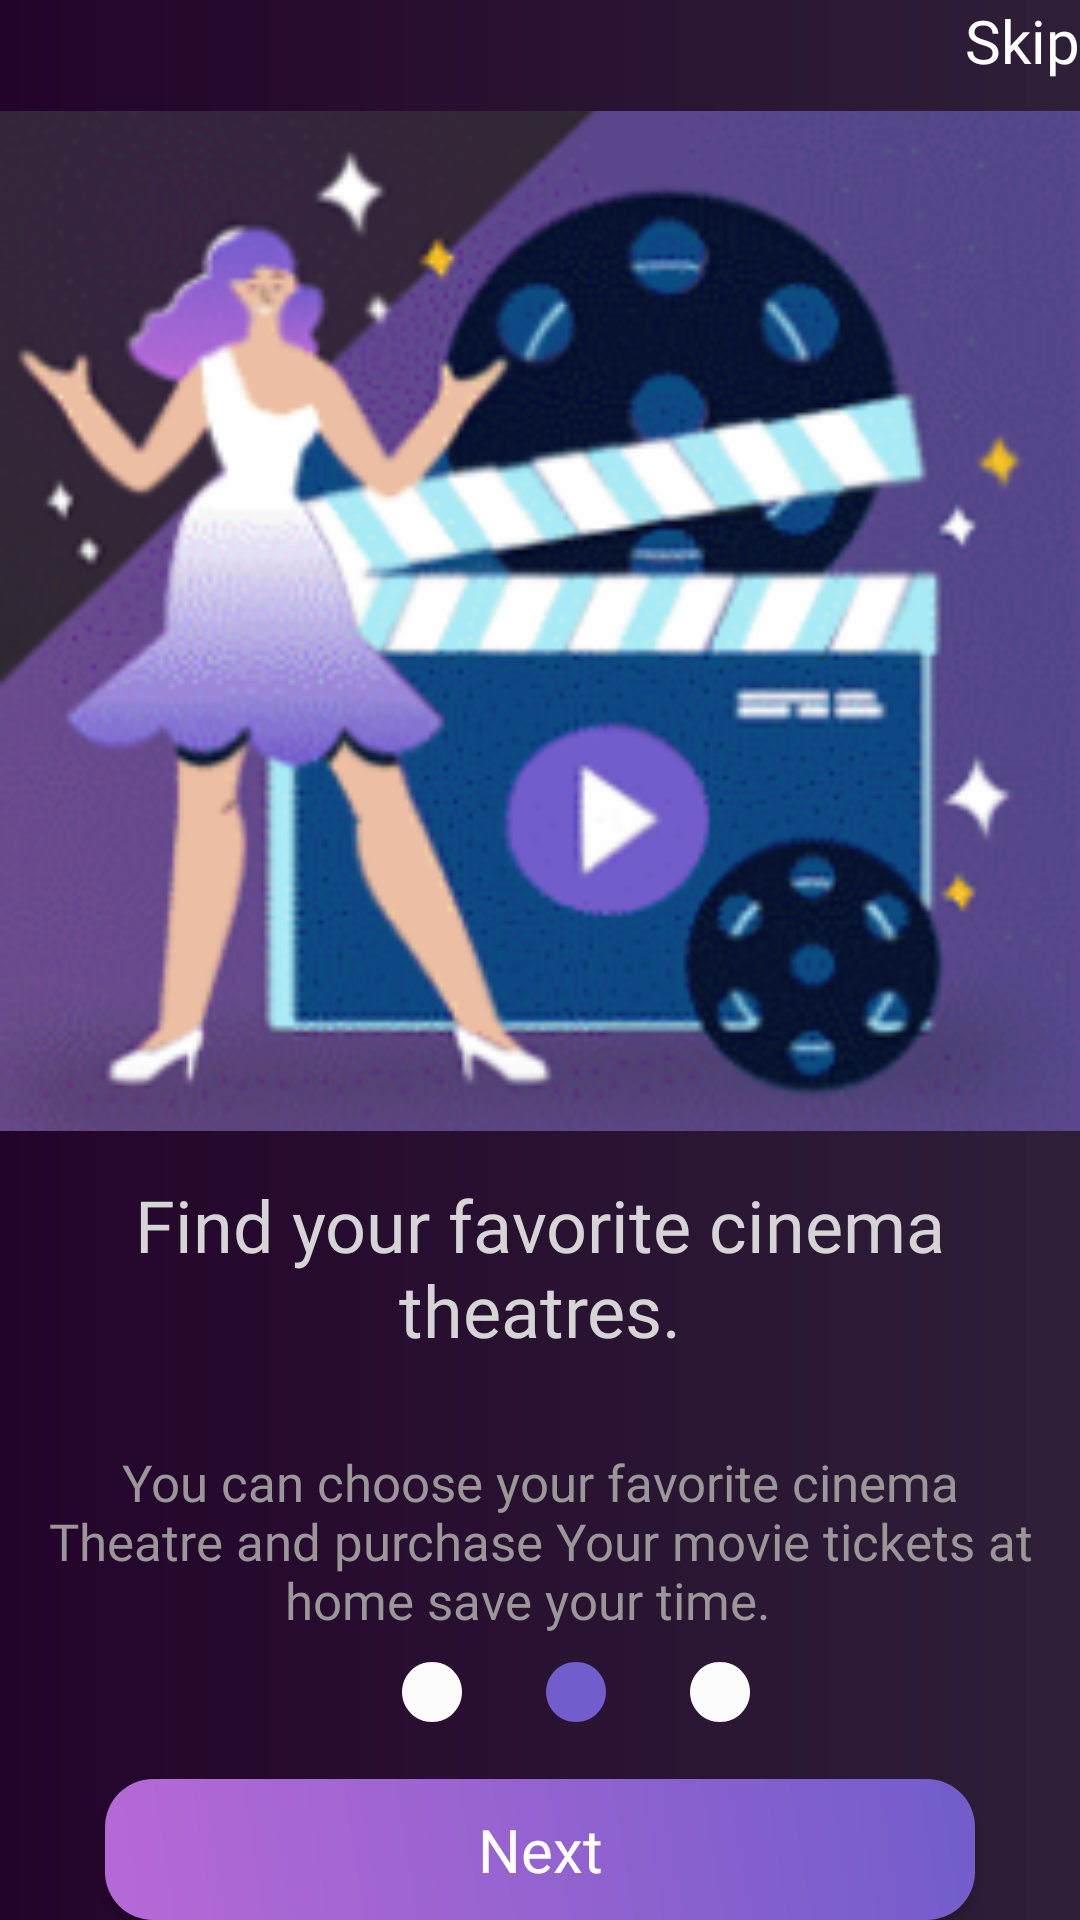

Android layout source for this screen:
<!-- AndroidManifest.xml: application theme Theme.Cinematic -->
<!-- res/layout/activity_second_page.xml -->
<?xml version="1.0" encoding="utf-8"?>
<LinearLayout xmlns:android="http://schemas.android.com/apk/res/android"
    xmlns:app="http://schemas.android.com/apk/res-auto"
    xmlns:tools="http://schemas.android.com/tools"
    android:layout_width="match_parent"
    android:layout_height="match_parent"
    android:background="@drawable/backkground_shape"
    android:orientation="vertical"
    tools:context=".ui.second_page">

    <TextView
        android:id="@+id/Secondpage_tv_skip"
        android:layout_width="match_parent"
        android:layout_height="wrap_content"
        android:drawableRight="@drawable/baseline_play_arrow_24"
        android:fontFamily="@font/nunito_bold"
        android:gravity="right"

        android:text="Skip"
        android:textColor="#FFFFFF"
        android:textSize="20sp" />

    <ImageView
        android:id="@+id/imageView5"
        android:layout_width="match_parent"
        android:layout_height="340dp"
        android:scaleType="centerCrop"
        android:layout_marginTop="10dp"
        android:src="@drawable/my_cinema" />

    <TextView
        android:id="@+id/textView5"
        android:layout_width="match_parent"
        android:layout_height="wrap_content"
        android:layout_margin="15dp"
        android:fontFamily="@font/nunito_bold"
        android:gravity="center"
        android:text="Find your favorite cinema theatres."
        android:textColor="#D6D5D5"
        android:textSize="24sp" />

    <TextView
        android:id="@+id/textView6"
        android:layout_width="match_parent"
        android:layout_height="wrap_content"
        android:layout_margin="15dp"
        android:fontFamily="@font/nunito_meduim"
        android:gravity="center"
        android:text="You can choose your favorite cinema Theatre and purchase Your movie tickets at home save your time.  "
        android:textColor="#9A9797"
        android:textSize="17sp" />

    <LinearLayout
        android:layout_width="match_parent"
        android:layout_height="wrap_content"
        android:layout_marginTop="-8dp"
        android:gravity="center"
        android:orientation="horizontal">

        <ImageView
            android:id="@+id/imageView"
            android:layout_width="wrap_content"
            android:layout_height="wrap_content"
            android:layout_marginStart="24dp"

            android:src="@drawable/baseline_circle_24" />

        <ImageView
            android:id="@+id/imageView2"
            android:layout_width="wrap_content"
            android:layout_height="wrap_content"
            android:layout_marginStart="24dp"
            android:src="@drawable/baseline_circle_24_colored" />

        <ImageView
            android:id="@+id/imageView3"
            android:layout_width="wrap_content"
            android:layout_height="wrap_content"
            android:layout_marginStart="24dp"
            android:src="@drawable/baseline_circle_24" />

    </LinearLayout>

    <Button
        android:id="@+id/Secondpage_button_next2"
        android:layout_width="290dp"
        android:layout_height="wrap_content"
        android:layout_gravity="center"
        android:layout_marginTop="17dp"
        android:background="@drawable/btn_shabe"
        android:fontFamily="@font/nunito_bold"
        android:gravity="center"
        android:text="Next"
        android:textAllCaps="false"
        android:textColor="#FFFFFF"
        android:textSize="20sp" />
</LinearLayout>
<!-- resources referenced by this layout -->
<resources>
  <!-- drawable backkground_shape (drawable) -->
  <?xml version="1.0" encoding="utf-8"?>
  <shape xmlns:android="http://schemas.android.com/apk/res/android">
      <gradient  android:startColor="#24032b"  android:endColor="#2e1f38"></gradient>
  
  </shape>
  <!-- drawable baseline_circle_24 (drawable) -->
  <vector android:height="24dp" android:tint="#FDFCFC"
      android:viewportHeight="24" android:viewportWidth="24"
      android:width="24dp" xmlns:android="http://schemas.android.com/apk/res/android">
      <path android:fillColor="@android:color/white" android:pathData="M12,2C6.47,2 2,6.47 2,12s4.47,10 10,10 10,-4.47 10,-10S17.53,2 12,2z"/>
  </vector>
  <!-- drawable baseline_circle_24_colored (drawable) -->
  <vector android:height="24dp" android:tint="#715DCB"
      android:viewportHeight="24" android:viewportWidth="24"
      android:width="24dp" xmlns:android="http://schemas.android.com/apk/res/android">
      <path android:fillColor="@android:color/white" android:pathData="M12,2C6.47,2 2,6.47 2,12s4.47,10 10,10 10,-4.47 10,-10S17.53,2 12,2z"/>
  </vector>
  <!-- drawable btn_shabe (drawable) -->
  <?xml version="1.0" encoding="utf-8"?>
  <shape xmlns:android="http://schemas.android.com/apk/res/android">
      <corners android:radius="16dp"></corners>
  
      <gradient android:startColor="#B769D6" android:endColor="#715DCB"
  
          android:angle="45"></gradient>
  
  </shape>
  <!-- drawable my_cinema: png bitmap (drawable, 97375 bytes) -->
  <style name="Theme.Cinematic" parent="Base.Theme.Cinematic" />
  <style name="Base.Theme.Cinematic" parent="Theme.AppCompat.Light.NoActionBar">
          
          
      </style>
</resources>
